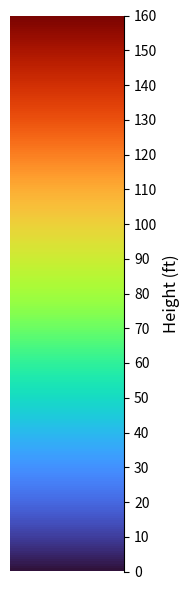

Generate this figure with matplotlib:
#!/usr/bin/env python3
"""
Create a height legend using Turbo colormap for canopy height in feet.
"""

import numpy as np
import matplotlib.pyplot as plt
import matplotlib.colors as mcolors

# Turbo colormap data (from Google's turbo colormap)
turbo_colormap_data = np.array([
    [0.18995, 0.07176, 0.23217],
    [0.19483, 0.08339, 0.26149],
    [0.19956, 0.09498, 0.29024],
    [0.20415, 0.10652, 0.31844],
    [0.20860, 0.11802, 0.34607],
    [0.21291, 0.12947, 0.37314],
    [0.21708, 0.14087, 0.39964],
    [0.22111, 0.15223, 0.42558],
    [0.22500, 0.16354, 0.45096],
    [0.22875, 0.17481, 0.47578],
    [0.23236, 0.18603, 0.50004],
    [0.23582, 0.19720, 0.52373],
    [0.23915, 0.20833, 0.54686],
    [0.24234, 0.21941, 0.56942],
    [0.24539, 0.23044, 0.59142],
    [0.24830, 0.24143, 0.61286],
    [0.25107, 0.25237, 0.63374],
    [0.25369, 0.26327, 0.65406],
    [0.25618, 0.27412, 0.67381],
    [0.25853, 0.28492, 0.69300],
    [0.26074, 0.29568, 0.71162],
    [0.26280, 0.30639, 0.72968],
    [0.26473, 0.31706, 0.74718],
    [0.26652, 0.32768, 0.76412],
    [0.26816, 0.33825, 0.78050],
    [0.26967, 0.34878, 0.79631],
    [0.27103, 0.35926, 0.81156],
    [0.27226, 0.36970, 0.82624],
    [0.27334, 0.38008, 0.84037],
    [0.27429, 0.39043, 0.85393],
    [0.27509, 0.40072, 0.86692],
    [0.27576, 0.41097, 0.87936],
    [0.27628, 0.42118, 0.89123],
    [0.27667, 0.43134, 0.90254],
    [0.27691, 0.44145, 0.91328],
    [0.27701, 0.45152, 0.92347],
    [0.27698, 0.46153, 0.93309],
    [0.27680, 0.47151, 0.94214],
    [0.27648, 0.48144, 0.95064],
    [0.27603, 0.49132, 0.95857],
    [0.27543, 0.50115, 0.96594],
    [0.27469, 0.51094, 0.97275],
    [0.27381, 0.52069, 0.97899],
    [0.27273, 0.53040, 0.98461],
    [0.27106, 0.54015, 0.98930],
    [0.26878, 0.54995, 0.99303],
    [0.26592, 0.55979, 0.99583],
    [0.26252, 0.56967, 0.99773],
    [0.25862, 0.57958, 0.99876],
    [0.25425, 0.58950, 0.99896],
    [0.24946, 0.59943, 0.99835],
    [0.24427, 0.60937, 0.99697],
    [0.23874, 0.61931, 0.99485],
    [0.23288, 0.62923, 0.99202],
    [0.22676, 0.63913, 0.98851],
    [0.22039, 0.64901, 0.98436],
    [0.21382, 0.65886, 0.97959],
    [0.20708, 0.66866, 0.97423],
    [0.20021, 0.67842, 0.96833],
    [0.19326, 0.68812, 0.96190],
    [0.18625, 0.69775, 0.95498],
    [0.17923, 0.70732, 0.94761],
    [0.17223, 0.71680, 0.93981],
    [0.16529, 0.72620, 0.93161],
    [0.15844, 0.73551, 0.92305],
    [0.15173, 0.74472, 0.91416],
    [0.14519, 0.75381, 0.90496],
    [0.13886, 0.76279, 0.89550],
    [0.13278, 0.77165, 0.88580],
    [0.12698, 0.78037, 0.87590],
    [0.12151, 0.78896, 0.86581],
    [0.11639, 0.79740, 0.85559],
    [0.11167, 0.80569, 0.84525],
    [0.10738, 0.81381, 0.83484],
    [0.10357, 0.82177, 0.82437],
    [0.10026, 0.82955, 0.81389],
    [0.09750, 0.83714, 0.80342],
    [0.09532, 0.84455, 0.79299],
    [0.09377, 0.85175, 0.78264],
    [0.09287, 0.85875, 0.77240],
    [0.09267, 0.86554, 0.76230],
    [0.09320, 0.87211, 0.75237],
    [0.09451, 0.87844, 0.74265],
    [0.09662, 0.88454, 0.73316],
    [0.09958, 0.89040, 0.72393],
    [0.10342, 0.89600, 0.71500],
    [0.10815, 0.90142, 0.70599],
    [0.11374, 0.90673, 0.69651],
    [0.12014, 0.91193, 0.68660],
    [0.12733, 0.91701, 0.67627],
    [0.13526, 0.92197, 0.66556],
    [0.14391, 0.92680, 0.65448],
    [0.15323, 0.93151, 0.64308],
    [0.16319, 0.93609, 0.63137],
    [0.17377, 0.94053, 0.61938],
    [0.18491, 0.94484, 0.60713],
    [0.19659, 0.94901, 0.59466],
    [0.20877, 0.95304, 0.58199],
    [0.22142, 0.95692, 0.56914],
    [0.23449, 0.96065, 0.55614],
    [0.24797, 0.96423, 0.54303],
    [0.26180, 0.96765, 0.52981],
    [0.27597, 0.97092, 0.51653],
    [0.29042, 0.97403, 0.50321],
    [0.30513, 0.97697, 0.48987],
    [0.32006, 0.97974, 0.47654],
    [0.33517, 0.98234, 0.46325],
    [0.35043, 0.98477, 0.45002],
    [0.36581, 0.98702, 0.43688],
    [0.38127, 0.98909, 0.42386],
    [0.39678, 0.99098, 0.41098],
    [0.41229, 0.99268, 0.39826],
    [0.42778, 0.99419, 0.38575],
    [0.44321, 0.99551, 0.37345],
    [0.45854, 0.99663, 0.36140],
    [0.47375, 0.99755, 0.34963],
    [0.48879, 0.99828, 0.33816],
    [0.50362, 0.99879, 0.32701],
    [0.51822, 0.99910, 0.31622],
    [0.53255, 0.99919, 0.30581],
    [0.54658, 0.99907, 0.29581],
    [0.56026, 0.99873, 0.28623],
    [0.57357, 0.99817, 0.27712],
    [0.58646, 0.99739, 0.26849],
    [0.59891, 0.99638, 0.26038],
    [0.61088, 0.99514, 0.25280],
    [0.62233, 0.99366, 0.24579],
    [0.63323, 0.99195, 0.23937],
    [0.64362, 0.98999, 0.23356],
    [0.65394, 0.98775, 0.22835],
    [0.66428, 0.98524, 0.22370],
    [0.67462, 0.98246, 0.21960],
    [0.68494, 0.97941, 0.21602],
    [0.69525, 0.97610, 0.21294],
    [0.70553, 0.97255, 0.21032],
    [0.71577, 0.96875, 0.20815],
    [0.72596, 0.96470, 0.20640],
    [0.73610, 0.96043, 0.20504],
    [0.74617, 0.95593, 0.20406],
    [0.75617, 0.95121, 0.20343],
    [0.76608, 0.94627, 0.20311],
    [0.77591, 0.94113, 0.20310],
    [0.78563, 0.93579, 0.20336],
    [0.79524, 0.93025, 0.20386],
    [0.80473, 0.92452, 0.20459],
    [0.81410, 0.91861, 0.20552],
    [0.82333, 0.91253, 0.20663],
    [0.83241, 0.90627, 0.20788],
    [0.84133, 0.89986, 0.20926],
    [0.85010, 0.89328, 0.21074],
    [0.85868, 0.88655, 0.21230],
    [0.86709, 0.87968, 0.21391],
    [0.87530, 0.87267, 0.21555],
    [0.88331, 0.86553, 0.21719],
    [0.89112, 0.85826, 0.21880],
    [0.89870, 0.85087, 0.22038],
    [0.90605, 0.84337, 0.22188],
    [0.91317, 0.83576, 0.22328],
    [0.92004, 0.82806, 0.22456],
    [0.92666, 0.82025, 0.22570],
    [0.93301, 0.81236, 0.22667],
    [0.93909, 0.80439, 0.22744],
    [0.94489, 0.79634, 0.22800],
    [0.95039, 0.78823, 0.22831],
    [0.95560, 0.78005, 0.22836],
    [0.96049, 0.77181, 0.22811],
    [0.96507, 0.76352, 0.22754],
    [0.96931, 0.75519, 0.22663],
    [0.97323, 0.74682, 0.22536],
    [0.97679, 0.73842, 0.22369],
    [0.98000, 0.73000, 0.22161],
    [0.98289, 0.72140, 0.21918],
    [0.98549, 0.71250, 0.21650],
    [0.98781, 0.70330, 0.21358],
    [0.98986, 0.69382, 0.21043],
    [0.99163, 0.68408, 0.20706],
    [0.99314, 0.67408, 0.20348],
    [0.99438, 0.66386, 0.19971],
    [0.99535, 0.65341, 0.19577],
    [0.99607, 0.64277, 0.19165],
    [0.99654, 0.63193, 0.18738],
    [0.99675, 0.62093, 0.18297],
    [0.99672, 0.60977, 0.17842],
    [0.99644, 0.59846, 0.17376],
    [0.99593, 0.58703, 0.16899],
    [0.99517, 0.57549, 0.16412],
    [0.99419, 0.56386, 0.15918],
    [0.99297, 0.55214, 0.15417],
    [0.99153, 0.54036, 0.14910],
    [0.98987, 0.52854, 0.14398],
    [0.98799, 0.51667, 0.13883],
    [0.98590, 0.50479, 0.13367],
    [0.98360, 0.49291, 0.12849],
    [0.98108, 0.48104, 0.12332],
    [0.97837, 0.46920, 0.11817],
    [0.97545, 0.45740, 0.11305],
    [0.97234, 0.44565, 0.10797],
    [0.96904, 0.43399, 0.10294],
    [0.96555, 0.42241, 0.09798],
    [0.96187, 0.41093, 0.09310],
    [0.95801, 0.39958, 0.08831],
    [0.95398, 0.38836, 0.08362],
    [0.94977, 0.37729, 0.07905],
    [0.94538, 0.36638, 0.07461],
    [0.94084, 0.35566, 0.07031],
    [0.93612, 0.34513, 0.06616],
    [0.93125, 0.33482, 0.06218],
    [0.92623, 0.32473, 0.05837],
    [0.92105, 0.31489, 0.05475],
    [0.91572, 0.30530, 0.05134],
    [0.91024, 0.29599, 0.04814],
    [0.90463, 0.28696, 0.04516],
    [0.89888, 0.27824, 0.04243],
    [0.89298, 0.26981, 0.03993],
    [0.88691, 0.26152, 0.03753],
    [0.88066, 0.25334, 0.03521],
    [0.87422, 0.24526, 0.03297],
    [0.86760, 0.23730, 0.03082],
    [0.86079, 0.22945, 0.02875],
    [0.85380, 0.22170, 0.02677],
    [0.84662, 0.21407, 0.02487],
    [0.83926, 0.20654, 0.02305],
    [0.83172, 0.19912, 0.02131],
    [0.82399, 0.19182, 0.01966],
    [0.81608, 0.18462, 0.01809],
    [0.80799, 0.17753, 0.01660],
    [0.79971, 0.17055, 0.01520],
    [0.79125, 0.16368, 0.01387],
    [0.78260, 0.15693, 0.01264],
    [0.77377, 0.15028, 0.01148],
    [0.76476, 0.14374, 0.01041],
    [0.75556, 0.13731, 0.00942],
    [0.74617, 0.13098, 0.00851],
    [0.73661, 0.12477, 0.00769],
    [0.72686, 0.11867, 0.00695],
    [0.71692, 0.11268, 0.00629],
    [0.70680, 0.10680, 0.00571],
    [0.69650, 0.10102, 0.00522],
    [0.68602, 0.09536, 0.00481],
    [0.67535, 0.08980, 0.00449],
    [0.66449, 0.08436, 0.00424],
    [0.65345, 0.07902, 0.00408],
    [0.64223, 0.07380, 0.00401],
    [0.63082, 0.06868, 0.00401],
    [0.61923, 0.06367, 0.00410],
    [0.60746, 0.05878, 0.00427],
    [0.59550, 0.05399, 0.00453],
    [0.58336, 0.04931, 0.00486],
    [0.57103, 0.04474, 0.00529],
    [0.55852, 0.04028, 0.00579],
    [0.54583, 0.03593, 0.00638],
    [0.53295, 0.03169, 0.00705],
    [0.51989, 0.02756, 0.00780],
    [0.50664, 0.02354, 0.00863],
    [0.49321, 0.01963, 0.00955],
    [0.47960, 0.01583, 0.01055],
])

# Create the colormap
turbo_cmap = mcolors.LinearSegmentedColormap.from_list('turbo', turbo_colormap_data)

# Create figure
fig, ax = plt.subplots(figsize=(2, 6), dpi=100)

# Vegetation intensity formula: intensity = 6000 + (250 * height_ft)
# With intensityRange [0, 46000]:
#   Height 0 ft  -> intensity 6000  -> w = 6000/46000  = 0.1304
#   Height 160 ft -> intensity 46000 -> w = 46000/46000 = 1.0
# So we only show the gradient from w=0.1304 to w=1.0

w_min = 6000 / 46000  # 0.1304
w_max = 1.0

# Create gradient sampling only the vegetation portion of the colormap
gradient = np.linspace(w_min, w_max, 256).reshape(-1, 1)

# Display the colormap
ax.imshow(gradient, aspect='auto', cmap=turbo_cmap, origin='lower', extent=[0, 1, 0, 160])

# Remove x-axis
ax.set_xticks([])

# Set y-axis ticks for feet (0 to 160)
ax.set_yticks(range(0, 161, 10))
ax.set_ylabel('Height (ft)', fontsize=12)

# Move y-axis to the right
ax.yaxis.tick_right()
ax.yaxis.set_label_position('right')

# Remove frame
for spine in ['top', 'bottom', 'left']:
    ax.spines[spine].set_visible(False)

plt.tight_layout()
plt.savefig('height_legend_feet.png', dpi=150, bbox_inches='tight', transparent=False, facecolor='white')
plt.close()

print("Created height_legend_feet.png")
